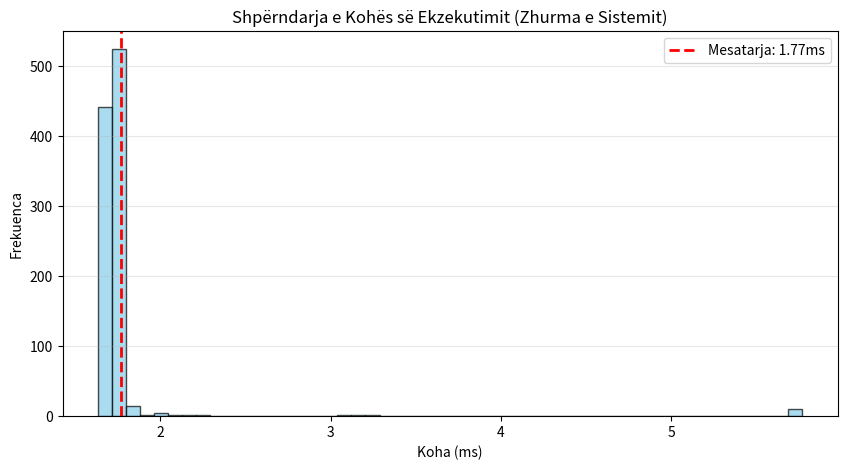

Source code (Python): (Note: this script raises an exception after producing the figure.)
import time
import numpy as np
import matplotlib.pyplot as plt

# Funksioni testues
def operacion_matematik(n):
    return sum(i**2 for i in range(n))

input_fiks = 50000
perseritje = 1000
kohet = []

# Matja e përsëritur
for i in range(perseritje):
    t_start = time.perf_counter()
    operacion_matematik(input_fiks)
    t_end = time.perf_counter()
    kohet.append((t_end - t_start) * 1000) # Konvertim në milisekonda

kohet = np.array(kohet)

print(f"Analiza Statistikore (n={input_fiks}):")
print(f"Mesatarja: {np.mean(kohet):.4f} ms")
print(f"Minimumi:  {np.min(kohet):.4f} ms")
print(f"Maximumi:  {np.max(kohet):.4f} ms")
print(f"Devijimi Standard: {np.std(kohet):.4f} ms")

plt.figure(figsize=(10, 5))

# Histogrami i kohëve
plt.hist(kohet, bins=50, color='skyblue', edgecolor='black', alpha=0.7)
plt.axvline(np.mean(kohet), color='red', linestyle='dashed', linewidth=2, label=f'Mesatarja: {np.mean(kohet):.2f}ms')

plt.title('Shpërndarja e Kohës së Ekzekutimit (Zhurma e Sistemit)')
plt.xlabel('Koha (ms)')
plt.ylabel('Frekuenca')
plt.legend()
plt.grid(axis='y', alpha=0.3)
plt.savefig('figs/variacioni_performances.png')
plt.show()
